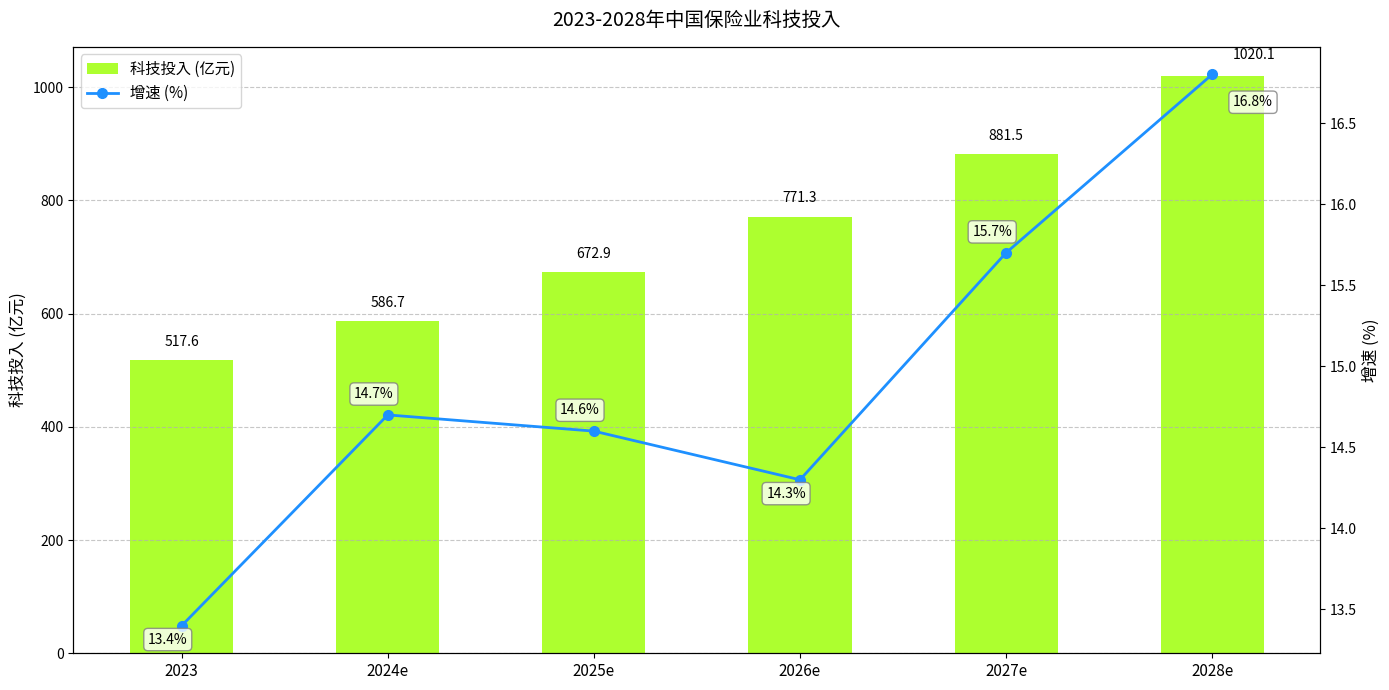

Source code (Python):
import matplotlib.pyplot as plt
import numpy as np

# 年份
years = ["2023", "2024e", "2025e", "2026e", "2027e", "2028e"]
# 科技投入（亿元），大体模拟，可根据实际调整
tech_investment = [517.6, 586.7, 672.9, 771.3, 881.5, 1020.1]
# 增速（%），大体模拟，可根据实际调整
growth_rate = [13.4, 14.7, 14.6, 14.3, 15.7, 16.8]

x = np.arange(len(years))  # x轴刻度位置
bar_width = 0.5  # 柱状图宽度

fig, ax1 = plt.subplots(figsize=(14, 7))  # 进一步增大图表宽度

# 绘制科技投入柱状图
bars = ax1.bar(x, tech_investment, width=bar_width, label='科技投入 (亿元)', color='greenyellow')
ax1.set_ylabel('科技投入 (亿元)', fontsize=12)
ax1.set_xticks(x)
ax1.set_xticklabels(years, fontsize=11)

# 为柱状图添加数值标签
for i, bar in enumerate(bars):
    height = bar.get_height()
    # 最后一个标签位置特殊处理
    if i == len(bars) - 1:
        ax1.annotate(f'{tech_investment[i]}',
                    xy=(bar.get_x() + bar.get_width() / 2, height),
                    xytext=(15, 10),  # 向右上方偏移
                    textcoords="offset points",
                    ha='left', va='bottom',  # 左对齐，底部对齐
                    fontsize=10)
    else:
        ax1.annotate(f'{tech_investment[i]}',
                    xy=(bar.get_x() + bar.get_width() / 2, height),
                    xytext=(0, 8),
                    textcoords="offset points",
                    ha='center', va='bottom',
                    fontsize=10)

# 创建第二个y轴，绘制增速折线图
ax2 = ax1.twinx()
line, = ax2.plot(x, growth_rate, marker='o', markersize=7, label='增速 (%)', 
                color='dodgerblue', linewidth=2)
ax2.set_ylabel('增速 (%)', fontsize=12)

# 为折线图添加数值标签
for i, rate in enumerate(growth_rate):
    # 最后一个标签位置特殊处理
    if i == len(growth_rate) - 1:
        ax2.annotate(f'{rate}%',
                    xy=(x[i], rate),
                    xytext=(15, -15),  # 向右下方偏移
                    textcoords="offset points",
                    ha='left', va='top',  # 左对齐，顶部对齐
                    fontsize=10,
                    bbox=dict(boxstyle="round,pad=0.3", fc="white", ec="gray", alpha=0.8))
    else:
        ax2.annotate(f'{rate}%',
                    xy=(x[i], rate),
                    xytext=(-10, 10) if rate > 14.5 else (-10, -15),
                    textcoords="offset points",
                    ha='center', va='bottom',
                    fontsize=10,
                    bbox=dict(boxstyle="round,pad=0.3", fc="white", ec="gray", alpha=0.8))

# 添加标题
ax1.set_title('2023-2028年中国保险业科技投入', fontsize=14, pad=15)

# 合并图例
lines_1, labels_1 = ax1.get_legend_handles_labels()
lines_2, labels_2 = ax2.get_legend_handles_labels()
ax1.legend(lines_1 + lines_2, labels_1 + labels_2, loc='upper left', fontsize=11)

# 美化图表
ax1.grid(axis='y', linestyle='--', alpha=0.7)  # 添加水平网格线
plt.tight_layout()  # 自动调整布局

plt.show()
